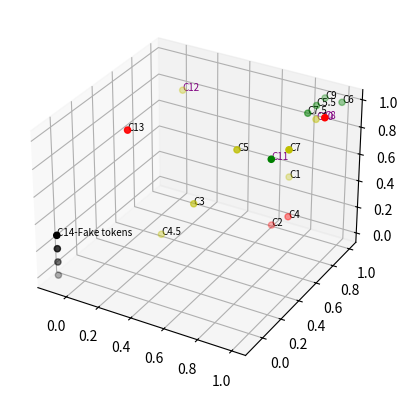

Write the Python code that produced this figure. (Note: this script raises an exception after producing the figure.)
#!/usr/bin/env python
# coding: utf-8

from mpl_toolkits.mplot3d import Axes3D
import matplotlib.pyplot as plt

#Convention: 1-Good, 0-Bad
#Color coding: impact the action has on the environment/community

#Case 1:    Tulip planting (0.8, 0.8, 0.5)                 / yellow for the environment
#Case 2:    Octoberfest trash (0.7, 0.8, 0.1)              / red for the community
#Case 3:    Car sha ming (0.5, 0.3, 0.5)                    / yellow for community
#Case 4:    Tire slashing - honest users (0.8, 0.8, 0.2)   / red for the community - car fascism
#Case 4.5:  Tire slashing - cheaters (0.3, 0.3, 0.2)       / potentially bad for the community but cheaters make it yellow
#Case 5:    Cycling scam  (0.7, 0.4, 0.9)                  / potentially green for the environment but cheaters make it yellow
#Case 5.5:  Cycling to work (0.9, 0.9, 1)                  / green for the environment
#Case 6:    Scool Isar trash cleaning (1, 1, 1)            / green for the environment
#Case 7:    No flying aggresion (1, 0.4, 1)                / potentially green for the environment, PAT robustness makes it yellow
#Case 7.5:  No flying token (0.9, 0.8, 1)                  / green for the environment - flaying fascism
#Case 8:    Killer Birds (1, 0.8, 1)                       / potentially green but because of the uncaped PAT, red
#Case 9:    Bird feeder token (0.9, 1, 1)                  / green for the environment
#Case 10:   Feed the homeless - signature (0.9, 0.9, 0.9)  / potentially green for the community but the PAT proof is too strict
#Case 11:   Feed the homeless (0.9, 0.4, 0.9)              / green for the community
# [redacted]
#Case 13:   Beggar cartel (0.1, 0.3, 0.9)                  /red for the community
#Case 14:   Tree token - false (-0.1, -0.1, 0.1)

#Red Stories: C2, C4, C8, C13                         #social conflict/mistrust in the Token system/ecosystem colapse
#Yellow Stories: C1, C3, C4.5, C5, C7, C10, C12
#Green Stories: C5.5, C6, C7.5, C9, C11
#Black Storie: C14                                    #impact unknown

lines = False

fig = plt.figure()
ax = fig.add_subplot(111, projection='3d')

#     C2   C4   C8   C13
xr =[0.7, 0.8,  1,   0.1]
yr =[0.8, 0.8,  0.8, 0.3]
zr =[0.1, 0.2,  1,   0.9]

ax.scatter(xr, yr, zr, c='r', marker='o', label='bad impact')
ax.text(xr[0], yr[0], zr[0], '%s' %('C2'), size=7, zorder=1)
ax.text(xr[1], yr[1], zr[1], '%s' %('C4'), size=7, zorder=1)
ax.text(xr[2], yr[2], zr[2], '%s' %('C8'), size=7, zorder=1, color='purple')
ax.text(xr[3], yr[3], zr[3], '%s' %('C13'), size=7, zorder=1)

#   C1    C3   C4.5  C5 C7  C10 C12
xy =[0.8, 0.5, 0.3, 0.7, 1, 0.9, 0.2]
yy =[0.8, 0.3, 0.3, 0.4, 0.4, 0.9, 0.7]
zy =[0.5, 0.5, 0.2, 0.9, 1, 0.9, 1]

ax.scatter(xy, yy, zy, c='y', marker='o', label='neutral impact')
ax.text(xy[0], yy[0], zy[0], '%s' %('C1'), size=7, zorder=1)
ax.text(xy[1], yy[1], zy[1], '%s' %('C3'), size=7, zorder=1)
ax.text(xy[2], yy[2], zy[2], '%s' %('C4.5'), size=7, zorder=1)
ax.text(xy[3], yy[3], zy[3], '%s' %('C5'), size=7, zorder=1)
ax.text(xy[4], yy[4], zy[4], '%s' %('C7'), size=7, zorder=1)
ax.text(xy[5], yy[5], zy[5], '%s' %('C10'), size=7, zorder=1, color='purple')
ax.text(xy[6], yy[6], zy[6], '%s' %('C12'), size=7, zorder=1, color='purple')

#   C5.5  C6 C7.5  C9 C11
xg =[0.9, 1, 0.9, 0.9, 0.9]
yg =[0.9, 1, 0.8, 1, 0.4]
zg =[  1, 1,   1, 1, 0.9]

ax.scatter(xg, yg, zg, c='g', marker='o', label='good impact')
ax.text(xg[0], yg[0], zg[0], '%s' %('C5.5'), size=7, zorder=1)
ax.text(xg[1], yg[1], zg[1], '%s' %('C6'), size=7, zorder=1)
ax.text(xg[2], yg[2], zg[2], '%s' %('C7.5'), size=7, zorder=1)
ax.text(xg[3], yg[3], zg[3], '%s' %('C9'), size=7, zorder=1)
ax.text(xg[4], yg[4], zg[4], '%s' %('C11'), size=7, zorder=1, color='purple')

#   C14
xb =[-0.1, -0.1, -0.1, -0.1]
yb =[-0.1, -0.1, -0.1, -0.1]
zb =[0, 0.1, 0.2, 0.3]
ax.scatter(xb, yb, zb, c='black', marker='o', label='unknown impact')
ax.text(xb[3], yb[3], zb[3], '%s' %('C14-Fake tokens'), size=7, zorder=1)
#-------------------------lines------------------------------

if lines:
    #from C4 to C4.5
    l1 = [0.8, 0.3]
    l2 = [0.8, 0.3]
    l3 = [0.2, 0.2]
    ax.plot(l1, l2, l3, c='b')

    #from C5 to C5.5
    l1 = [0.7, 0.9]
    l2 = [0.4, 0.9]
    l3 = [0.9, 1]
    ax.plot(l1, l2, l3, c='b')

    #from C7 to C7.5
    l1 = [1, 0.9]
    l2 = [0.4, 0.8]
    l3 = [1, 1]
    ax.plot(l1, l2, l3, c='b')

    #from C8 to C9
    l1 = [1, 0.9]
    l2 = [0.8, 1]
    l3 = [1, 1]
    ax.plot(l1, l2, l3, c='purple')

ax.set_xlim(-0.1, 1, 10)
ax.set_ylim(1, -0.1, 10)
ax.set_zlim(-0.1, 1, 10)
ax.legend(loc='upper left', frameon = False)

ax.set_xlabel('User conformity')
ax.set_ylabel('PAT robustness')
ax.set_zlabel('PAT Creator intent')

plt.show()
